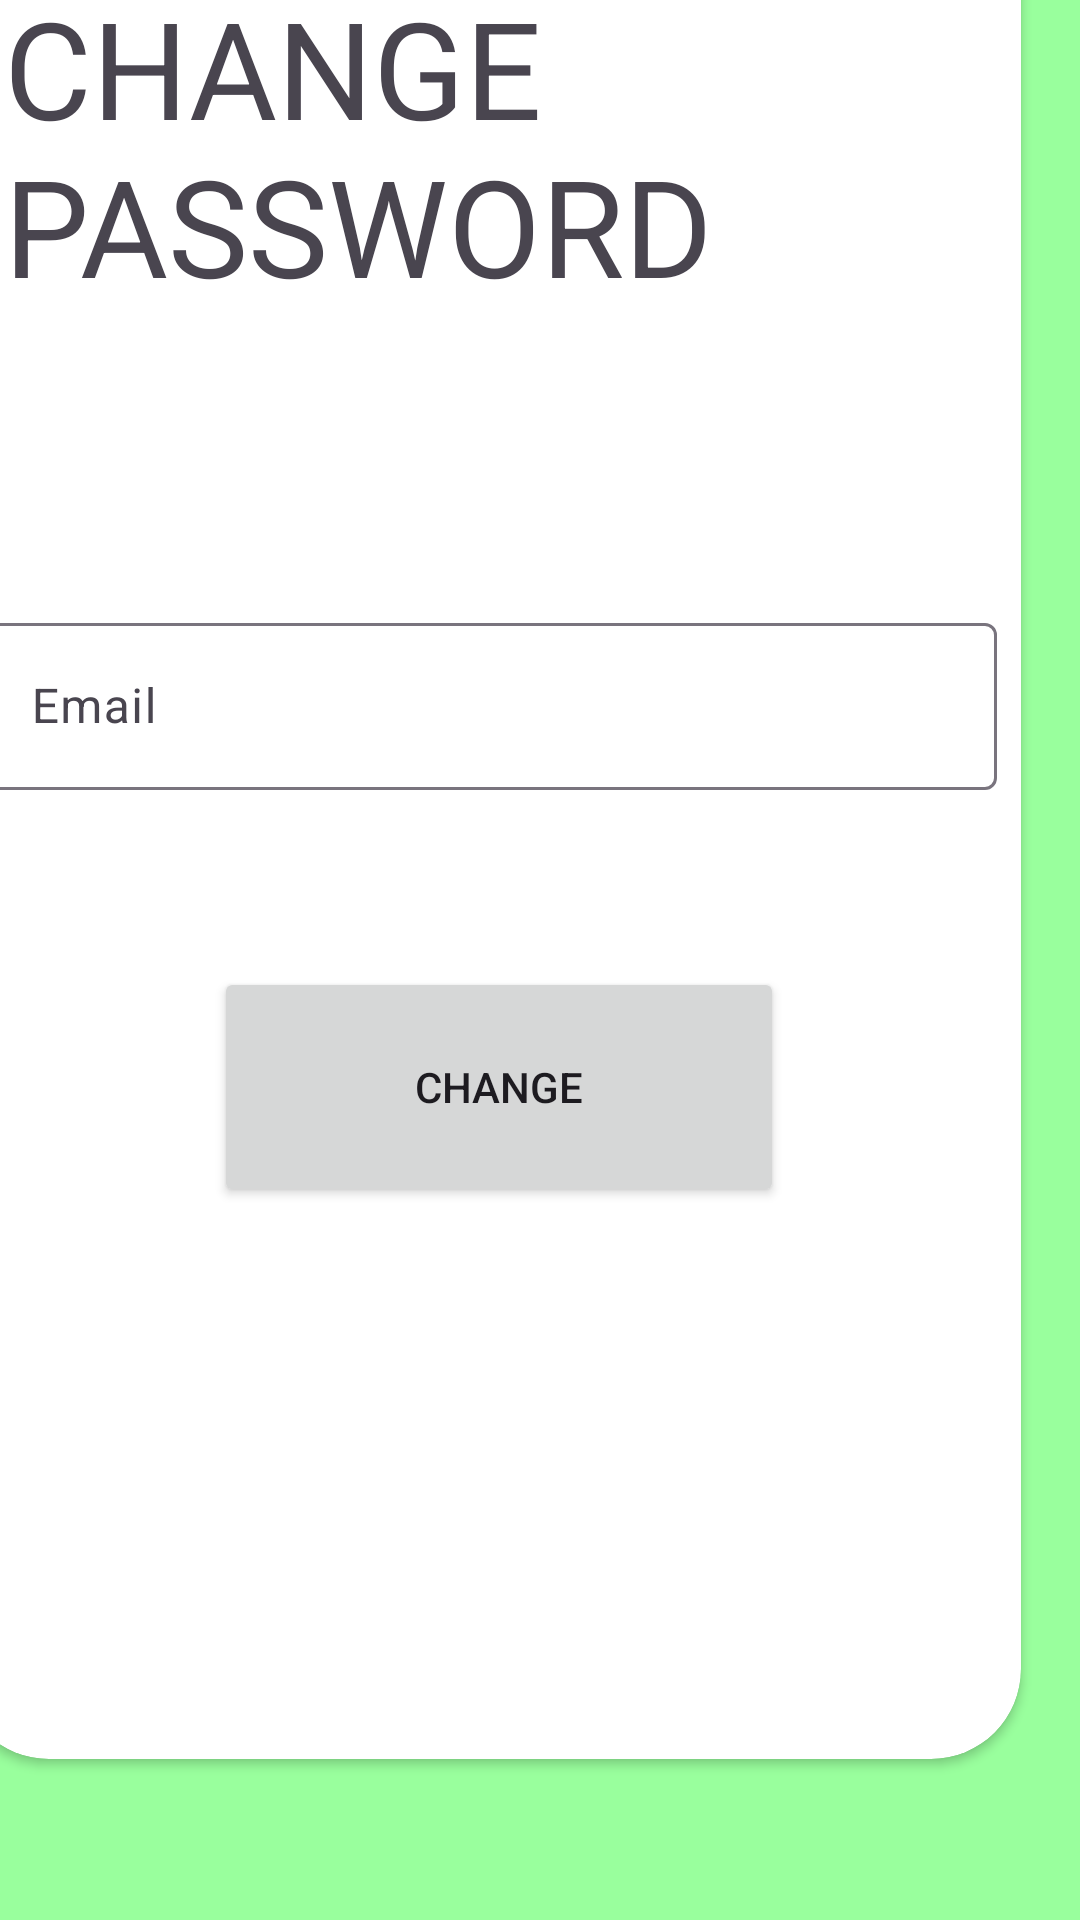

This screen was rendered from an Android layout file. Write that file and the resources it references.
<!-- AndroidManifest.xml: application theme Theme.FootballProject -->
<!-- res/layout/fragment_password.xml -->
<?xml version="1.0" encoding="utf-8"?>
<androidx.constraintlayout.widget.ConstraintLayout xmlns:android="http://schemas.android.com/apk/res/android"
    xmlns:app="http://schemas.android.com/apk/res-auto"
    xmlns:tools="http://schemas.android.com/tools"
    android:layout_width="match_parent"
    android:layout_height="match_parent"
    android:background="@color/light_green"
    tools:context=".Fragments.PasswordFragment">

    <androidx.cardview.widget.CardView
        android:layout_width="354dp"
        android:layout_height="624dp"
        android:layout_marginStart="38dp"
        android:layout_marginTop="53dp"
        android:layout_marginEnd="20dp"
        android:layout_marginBottom="54dp"
        app:cardCornerRadius="30dp"
        app:layout_constraintBottom_toBottomOf="parent"
        app:layout_constraintEnd_toEndOf="parent"
        app:layout_constraintHorizontal_bias="1.0"
        app:layout_constraintStart_toStartOf="parent"
        app:layout_constraintTop_toTopOf="parent"
        app:layout_constraintVertical_bias="1.0">

        <TextView
            android:id="@+id/textView"
            android:layout_width="wrap_content"
            android:layout_height="wrap_content"
            android:layout_marginStart="15dp"
            android:layout_marginTop="30dp"
            android:text="@string/chpass"
            android:textAppearance="@style/TextAppearance.AppCompat.Display2" />

        <com.google.android.material.textfield.TextInputLayout
            android:id="@+id/userText"

            android:layout_width="match_parent"
            android:layout_height="wrap_content"
            android:layout_marginStart="8dp"
            android:layout_marginTop="240dp"
            android:layout_marginEnd="8dp"
            android:hint="@string/mail">

            <com.google.android.material.textfield.TextInputEditText
                android:layout_width="match_parent"
                android:layout_height="wrap_content"
                android:inputType="textUri" />
        </com.google.android.material.textfield.TextInputLayout>



        <Button
            android:id="@+id/button_CHANGE"
            android:layout_width="190dp"
            android:layout_height="80dp"
            android:layout_marginStart="85dp"
            android:layout_marginTop="360dp"
            android:text="@string/change" />






    </androidx.cardview.widget.CardView>


</androidx.constraintlayout.widget.ConstraintLayout>
<!-- resources referenced by this layout -->
<resources>
  <color name="light_green">#99FF9D</color>
  <string name="change">CHANGE</string>
  <string name="chpass">CHANGE PASSWORD</string>
  <string name="mail">Email</string>
  <style name="Theme.FootballProject" parent="Base.Theme.FootballProject" />
  <style name="Base.Theme.FootballProject" parent="Theme.Material3.DayNight.NoActionBar">
          <item name="colorPrimary">@color/green_500</item>
          <item name="colorPrimaryVariant">@color/green_700</item>
          <item name="colorOnPrimary">@color/black</item>
      </style>
  <color name="green_500">#4CAF50</color>
  <color name="green_700">#1B6E1E</color>
  <color name="black">#FF000000</color>
</resources>
